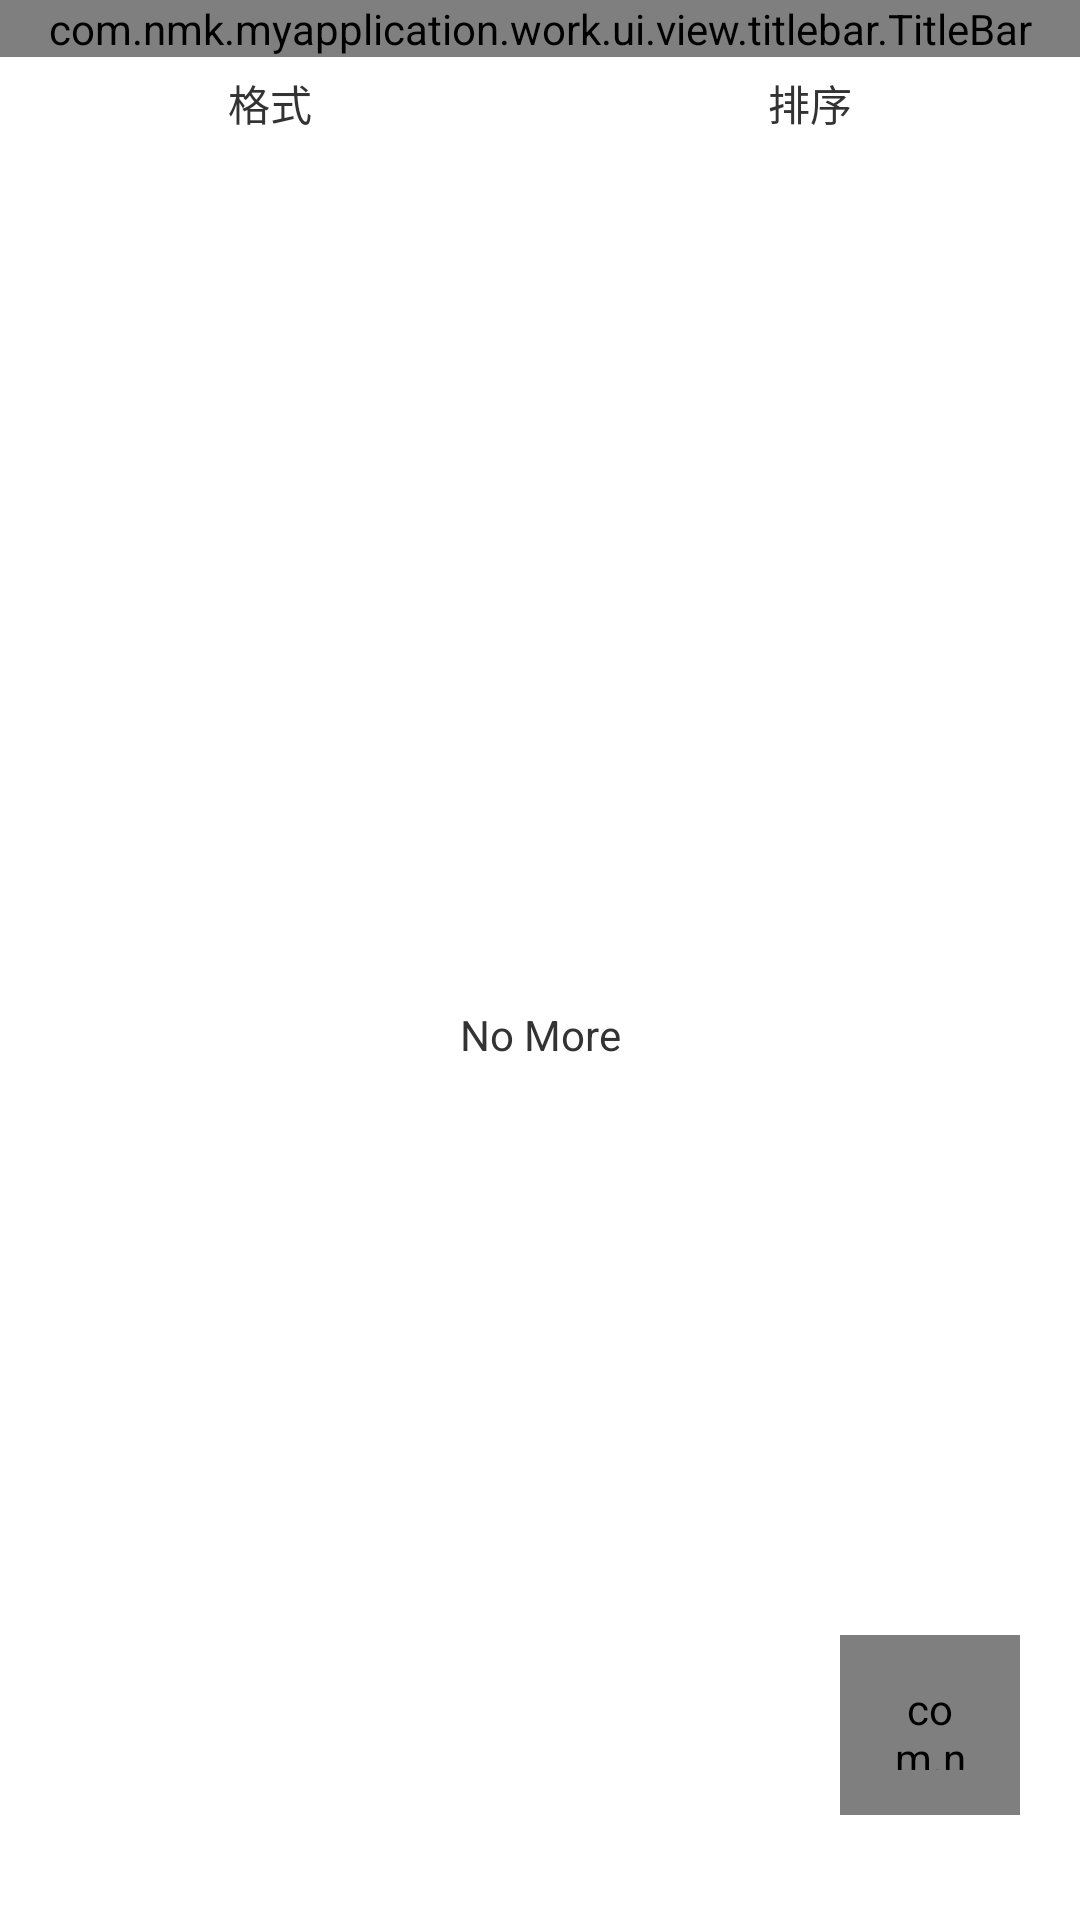

Write the Android layout XML for this screen, with the resource values it uses.
<!-- AndroidManifest.xml: application theme Theme.LockPhoto -->
<!-- res/layout/folder_activity_folder.xml -->
<?xml version="1.0" encoding="utf-8"?>
<androidx.constraintlayout.widget.ConstraintLayout xmlns:android="http://schemas.android.com/apk/res/android"
    xmlns:app="http://schemas.android.com/apk/res-auto"
    xmlns:tools="http://schemas.android.com/tools"
    android:layout_width="match_parent"
    android:layout_height="match_parent"
    tools:context=".work.ui.activity.MainActivity">

    <com.nmk.myapplication.work.ui.view.titlebar.TitleBar
        android:id="@+id/titleBar"
        style="@style/titleBarStyle"
        android:background="@color/main_color"
        app:layout_constraintStart_toStartOf="parent"
        app:layout_constraintTop_toTopOf="parent"
        app:right_text="@string/file_select_more"
        app:title_color="@color/white" />

    <com.nmk.myapplication.work.ui.view.shape.widget.HTextView
        android:id="@+id/selectAllTv"
        style="@style/textStyle"
        android:layout_marginEnd="16dp"
        android:layout_marginBottom="10dp"
        android:alpha="0.5"
        android:clickable="false"
        android:paddingHorizontal="10dp"
        android:paddingVertical="3dp"
        android:text="@string/file_select_all"
        android:textColor="@color/white"
        android:textSize="14sp"
        android:visibility="gone"
        app:h_shape_corners_radius="12dp"
        app:h_shape_solid="@color/main_color"
        app:layout_constraintBottom_toTopOf="@+id/listFunLl"
        app:layout_constraintEnd_toEndOf="parent"
        tools:visibility="visible" />

    <TextView
        android:id="@+id/cancelTv"
        style="@style/textStyle"
        android:layout_marginStart="10dp"
        android:layout_marginBottom="10dp"
        android:clickable="false"
        android:paddingHorizontal="10dp"
        android:paddingVertical="3dp"
        android:text="@string/cancel"
        android:textColor="@color/textColor_333333"
        android:textSize="14sp"
        android:visibility="gone"
        app:h_shape_corners_radius="12dp"
        app:layout_constraintBottom_toTopOf="@+id/listFunLl"
        app:layout_constraintStart_toStartOf="parent"
        tools:visibility="visible" />

    <LinearLayout
        android:id="@+id/listFunLl"
        android:layout_width="match_parent"
        android:layout_height="wrap_content"
        app:layout_goneMarginTop="44dp"
        app:layout_constraintTop_toBottomOf="@+id/titleBar">

        <TextView
            android:id="@+id/typeTv"
            style="@style/textStyle"
            android:layout_weight="1"
            android:paddingVertical="5dp"
            android:gravity="center"
            android:text="格式"/>

        <TextView
            android:id="@+id/solidTv"
            style="@style/textStyle"
            android:layout_weight="1"
            android:paddingVertical="5dp"
            android:gravity="center"
            android:text="排序"/>

    </LinearLayout>

    <androidx.recyclerview.widget.RecyclerView
        android:id="@+id/content"
        android:layout_width="match_parent"
        android:layout_height="0dp"
        android:orientation="vertical"
        app:layoutManager="androidx.recyclerview.widget.GridLayoutManager"
        app:layout_constraintBottom_toTopOf="@+id/funLl"
        app:layout_constraintTop_toBottomOf="@+id/listFunLl" />

    <LinearLayout
        android:id="@+id/funLl"
        android:layout_width="match_parent"
        android:layout_height="wrap_content"
        android:background="@color/white"
        android:orientation="horizontal"
        android:paddingVertical="10dp"
        android:visibility="gone"
        app:layout_constraintBottom_toBottomOf="parent"
        tools:visibility="visible">

        <TextView
            android:id="@+id/deleteTv"
            android:layout_width="wrap_content"
            android:layout_height="wrap_content"
            android:layout_weight="1"
            android:drawableTop="@mipmap/ic_second_delete"
            android:drawablePadding="5dp"
            android:gravity="center"
            android:text="@string/delete" />

        <TextView
            android:id="@+id/moveTv"
            android:layout_width="wrap_content"
            android:layout_height="wrap_content"
            android:layout_weight="1"
            android:drawableTop="@mipmap/ic_second_move"
            android:drawablePadding="5dp"
            android:gravity="center"
            android:text="@string/move" />

    </LinearLayout>

    <LinearLayout
        android:id="@+id/emptyLl"
        android:layout_width="wrap_content"
        android:layout_height="wrap_content"
        android:gravity="center"
        android:orientation="vertical"
        app:layout_constraintBottom_toBottomOf="@+id/content"
        app:layout_constraintEnd_toEndOf="parent"
        app:layout_constraintStart_toStartOf="parent"
        app:layout_constraintTop_toTopOf="@+id/content">

        <ImageView
            android:layout_width="wrap_content"
            android:layout_height="wrap_content" />

        <TextView
            android:id="@+id/emptyTv"
            style="@style/textStyle"
            android:layout_width="wrap_content"
            android:layout_height="wrap_content"
            android:text="@string/empty" />

    </LinearLayout>

    <com.nmk.myapplication.work.ui.view.shape.widget.HImageView
        android:id="@+id/addImv"
        android:layout_width="60dp"
        android:layout_height="60dp"
        android:layout_marginEnd="20dp"
        android:layout_marginBottom="35dp"
        android:padding="15dp"
        android:src="@mipmap/icon_create"
        app:h_shape_solid="@color/main_color"
        app:h_shape_type="oval"
        app:layout_constraintBottom_toBottomOf="parent"
        app:layout_constraintEnd_toEndOf="parent"
        app:tint="@color/white" />

</androidx.constraintlayout.widget.ConstraintLayout>
<!-- resources referenced by this layout -->
<resources>
  <color name="main_color">#FFBF6B</color>
  <color name="textColor_333333">#333333</color>
  <color name="white">#FFFFFFFF</color>
  <!-- mipmap ic_second_delete: webp bitmap (mipmap-xxhdpi, 418 bytes) -->
  <!-- mipmap ic_second_move: webp bitmap (mipmap-xxhdpi, 688 bytes) -->
  <!-- mipmap icon_create: png bitmap (mipmap-night-xxhdpi, 422 bytes) -->
  <string name="cancel">Cancel</string>
  <string name="delete">Delete</string>
  <string name="empty">No More</string>
  <string name="file_select_all">Select All</string>
  <string name="file_select_more">Select</string>
  <string name="move">Move</string>
  <style name="textStyle">
          <item name="android:layout_width">wrap_content</item>
          <item name="android:layout_height">wrap_content</item>
          <item name="android:textColor">@color/textColor_333333</item>
          <item name="android:textSize">14sp</item>
      </style>
  <style name="titleBarStyle">
          <item name="layout_constraintStart_toStartOf">parent</item>
          <item name="layout_constraintEnd_toEndOf">parent</item>
          <item name="android:id">@id/titleBar</item>
          <item name="android:layout_width">match_parent</item>
          <item name="android:layout_height">wrap_content</item>
      </style>
  <style name="Theme.LockPhoto" parent="Theme.MaterialComponents.DayNight.DarkActionBar">
          
          <item name="colorPrimary">@color/purple_500</item>
          <item name="colorPrimaryVariant">@color/purple_700</item>
          <item name="colorOnPrimary">@color/white</item>
          
          <item name="colorSecondary">@color/teal_200</item>
          <item name="colorSecondaryVariant">@color/teal_700</item>
          <item name="colorOnSecondary">@color/black</item>
          
          <item name="android:statusBarColor">?attr/colorPrimaryVariant</item>
          
      </style>
  <color name="purple_500">#FF6200EE</color>
  <color name="purple_700">#FF3700B3</color>
  <color name="teal_200">#FF03DAC5</color>
  <color name="teal_700">#FF018786</color>
  <color name="black">#FF000000</color>
</resources>
